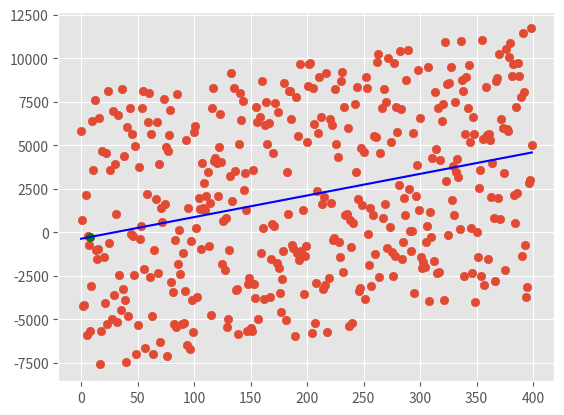

This chart was generated by the following Python code:
from statistics import mean
import numpy as np
import matplotlib.pyplot as plt
from matplotlib import style
import random

style.use('ggplot')


class OwnLinearRegression:

    def __init__(self, xs, ys):
        self.xs = xs
        self.ys = ys
        self.m = None
        self.b = None
        self.ys_line = None
        self.best_fit_slope_and_intercept()

    # calculate b and m
    def best_fit_slope_and_intercept(self):
        self.m = ((mean(self.xs) * mean(self.ys)) - mean(self.xs * self.ys)) / (mean(self.xs) ** 2 - mean(self.xs ** 2))
        self.b = mean(self.ys) - self.m * mean(self.xs)

    # calculate cost
    # could make it private method
    def root_mean_squared_error(self, ys_new):
        return sum((ys_new - self.ys) ** 2) / len(self.ys)**(1/2)

    # the accuracy of regression line
    def coefficient_of_determination(self):
        mn = mean(self.ys)
        y_mean_line = np.array([mn]*len(self.ys))
        rmse_regr = self.root_mean_squared_error(self.ys_line)
        rmse_mean = self.root_mean_squared_error(y_mean_line)
        return 1 - (rmse_regr / rmse_mean)

    # hypothesis of single point according to regression line
    def predict(self, x):
        return (self.m * x) + self.b

    # calculate regression line
    def reg_line(self):
        self.ys_line = [self.predict(x) for x in self.xs]
        return [self.predict(x) for x in self.xs]

    # this only works on a small dataset and tends to be linear for larger datasets
    # if correlation is false the data wont increment linearly since the numbers will only be in the range of variance
    # if variance increases the the data is spaced among a larger range hence the data is more scattered
    # if steps increase the variance matters less because on a larger plot the variation will still be scattered
    # across a small range and the rate at which steps increase y is less than that of variance so
    # its scattered data across a range that increments linearly
    @staticmethod
    def create_dataset(hm, variance, step=2, correlation=None):
        val = 1
        ys = []
        for _ in range(hm):
            y = val + random.randrange(-variance, variance)
            ys.append(y)
            if correlation == 'pos':
                val += step
            elif correlation == 'neg':
                val -= step
        xs = [i for i in range(len(ys))]

        return np.array(xs, dtype=np.float64), np.array(ys, dtype=np.float64)


# xs = np.array([1, 2, 3, 4, 5, 6], dtype=np.float64)
# ys = np.array([5, 4, 6, 5, 6, 7], dtype=np.float64)


xs, ys = OwnLinearRegression.create_dataset(400, 8000, 10, correlation='pos')

print(xs)
print(ys)

clf = OwnLinearRegression(xs, ys)

regline = clf.reg_line()
print(regline)

cod = clf.coefficient_of_determination()
print(cod)

predict_x = 8
predict_y = clf.predict(predict_x)
print(predict_y)

plt.scatter(xs, ys)
plt.scatter(predict_x, predict_y, color='g')
plt.plot(xs, regline, 'b')
plt.show()


# [redacted]
